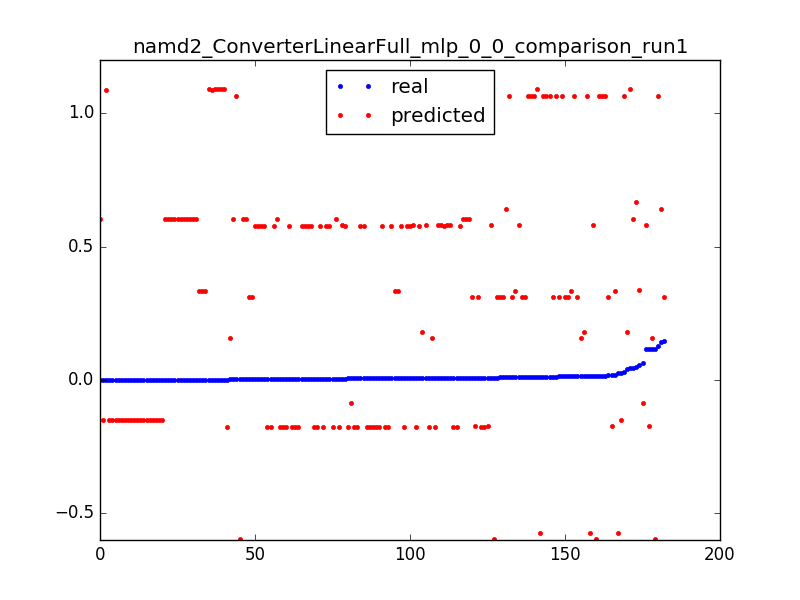

Data behind this chart, as committed beside it:
0.0039999490405037965, 0.310298856153, 0.050955414012738856
0.006744, 0.1809, 0.003185
0.04158, 0.1808, 0.006369
0.0154, 0.1808, 0.009554
0.02575, -0.5734, 0.003185
0.01542, -0.5735, 0.006369
0.01167, -0.5735, 0.009554
0.04684, 0.6043, 0.003185
0.007748, 0.6043, 0.006369
0.007628, 0.6042, 0.009554
0.002707, 0.6041, 0.01274
0.0003842, 0.604, 0.01592
0.0003705, 0.6039, 0.01911
0.0003842, 0.6038, 0.02229
0.0003704, 0.6038, 0.02548
0.0003831, 0.6037, 0.02866
0.0003714, 0.6036, 0.03185
0.0003832, 0.6035, 0.03503
0.0003713, 0.6034, 0.03822
0.008142, 0.6033, 0.0414
0.004704, 0.6033, 0.04459
0.003469, 0.6032, 0.04777
0.005453, 0.6031, 0.05096
0.003417, 0.603, 0.05414
0.0003769, 0.6029, 0.05732
0.0003773, 0.6028, 0.06051
0.0003774, 0.6028, 0.06369
7.9281349299035e-05, 0.6027, 0.06688
0.02748, -0.15, 0.003185
0.0003661, -0.1501, 0.006369
0.0003597, -0.1501, 0.009554
0.0003663, -0.1502, 0.01274
0.0003601, -0.1503, 0.01592
0.000367, -0.1504, 0.01911
0.0003669, -0.1505, 0.02229
0.0003668, -0.1506, 0.02548
0.0003602, -0.1506, 0.02866
0.0003601, -0.1507, 0.03185
0.0003611, -0.1508, 0.03503
0.0003541, -0.1509, 0.03822
0.00036, -0.151, 0.0414
0.0003599, -0.1511, 0.04459
0.00036, -0.1511, 0.04777
0.0003623, -0.1512, 0.05096
0.0003647, -0.1513, 0.05414
0.0003601, -0.1514, 0.05732
0.0003601, -0.1515, 0.06051
0.0001471, -0.1516, 0.06369
0.04693, 0.6666, 0.003185
0.06431, -0.08775, 0.003185
0.005662, -0.08784, 0.006369
0.04652, 1.09, 0.003185
0.0006125, 1.09, 0.006369
0.000612, 1.09, 0.009554
0.000611, 1.09, 0.01274
0.0006031, 1.09, 0.01592
0.01147, 1.09, 0.01911
0.0006114, 1.089, 0.02229
0.0006065, 1.089, 0.02548
0.0002433, 1.089, 0.02866
0.05618, 0.3357, 0.003185
... 122 more rows
